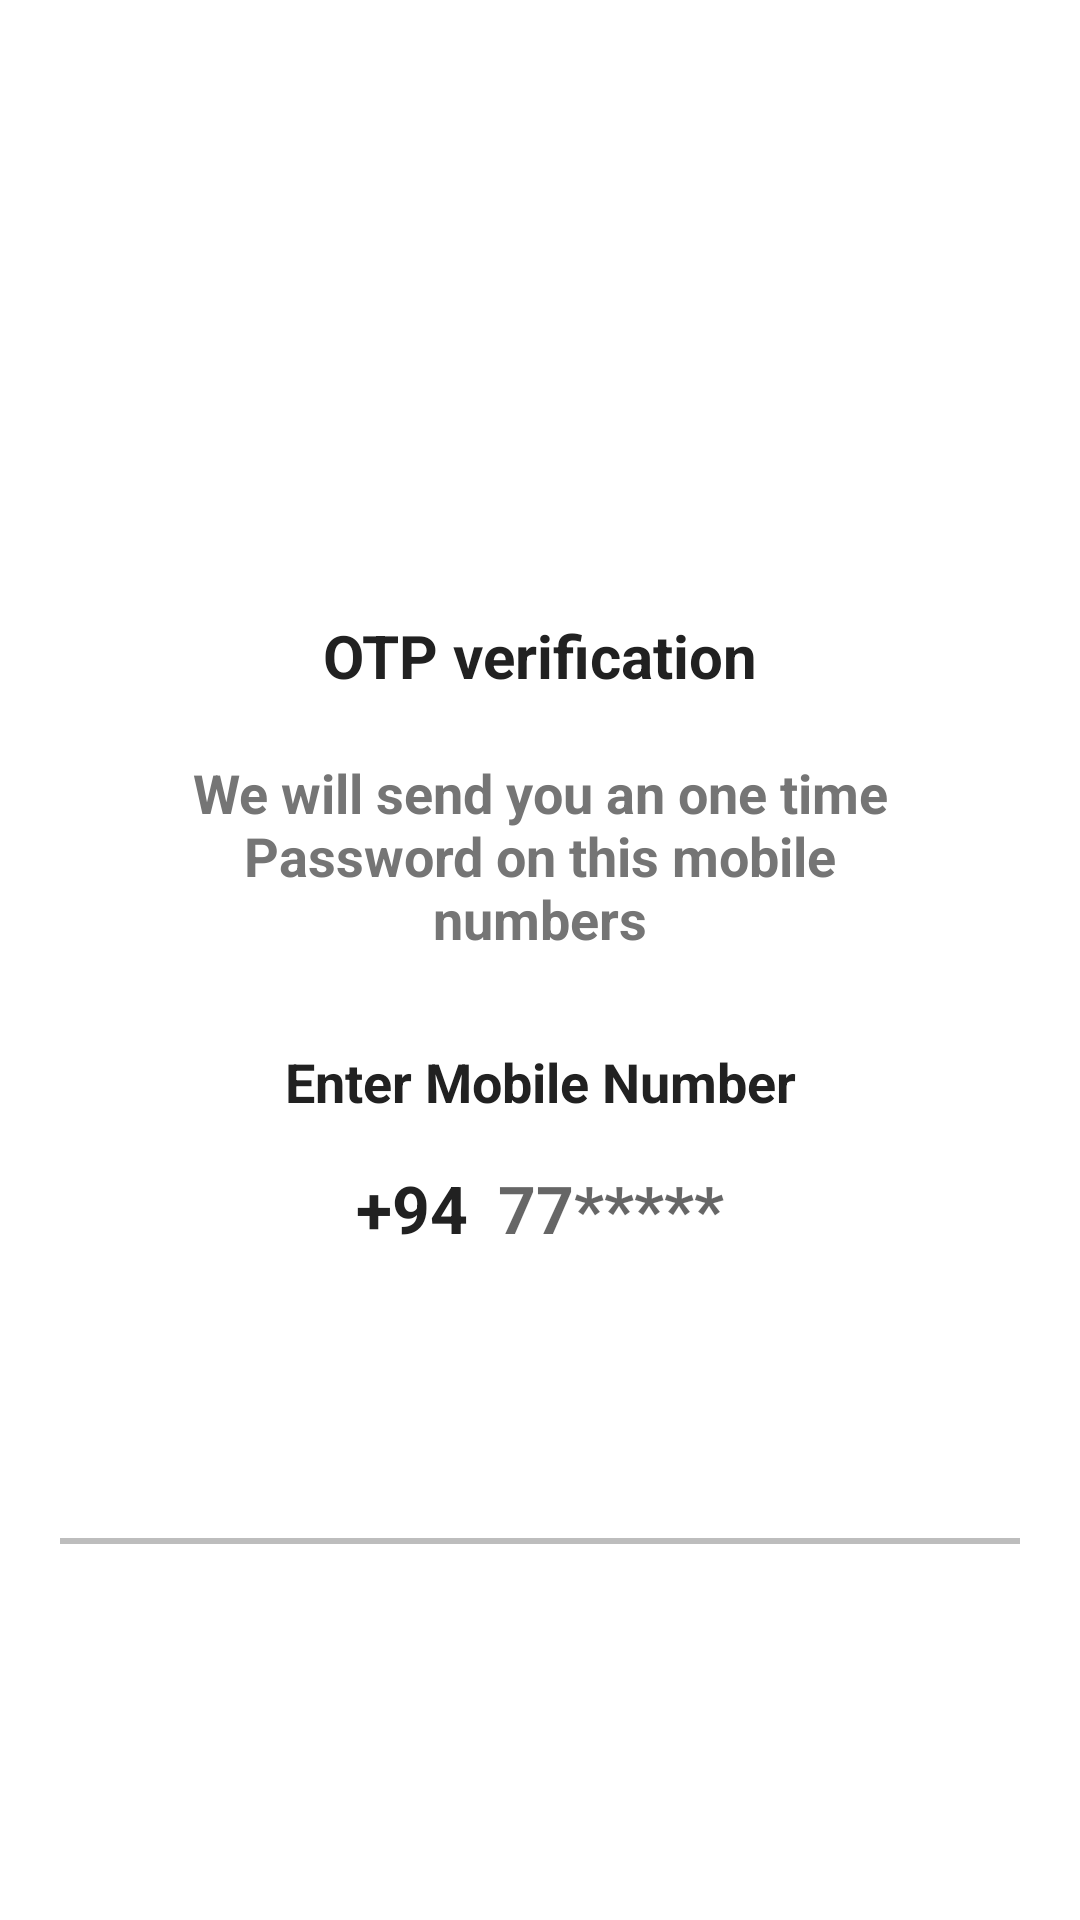

Layout XML and referenced resources for this Android screen:
<!-- AndroidManifest.xml: application theme Theme.OtpActivity -->
<!-- res/layout/activity_send_otpactivity.xml -->
<?xml version="1.0" encoding="utf-8"?>
<ScrollView
    xmlns:android="http://schemas.android.com/apk/res/android"
    xmlns:tools="http://schemas.android.com/tools"
    android:layout_width="match_parent"
    android:layout_height="match_parent"
    android:overScrollMode="never"
    android:scrollbars="none"
    tools:context=".sendOTPActivity">

    <LinearLayout
        android:layout_width="match_parent"
        android:layout_height="wrap_content"
        android:gravity="center_horizontal"
        android:orientation="vertical">


        <ImageView
            android:layout_width="85dp"
            android:layout_height="85dp"
            android:layout_marginTop="100dp"
            android:src="@drawable/pin2"
            android:layout_marginBottom="20dp"
            />

        <TextView
            android:layout_width="wrap_content"
            android:layout_height="wrap_content"
            android:layout_marginTop="0dp"
            android:text="OTP verification"
            android:textSize="20dp"
            android:textStyle="bold"
            android:textColor="@color/colorTextPrimary"/>

        <TextView
            android:layout_width="match_parent"
            android:layout_height="wrap_content"
            android:layout_marginStart="50dp"
            android:layout_marginEnd="50dp"
            android:layout_marginTop="20dp"
            android:gravity="center"
            android:text="We will send you an one time Password on this mobile numbers"
            android:textColor="@color/colorTextSecondary"
            android:textStyle="bold"
            android:textSize="18dp"/>

        <TextView
            android:layout_width="match_parent"
            android:layout_height="wrap_content"
            android:layout_marginStart="50dp"
            android:layout_marginEnd="50dp"
            android:layout_marginTop="30dp"
            android:gravity="center"
            android:text="Enter Mobile Number"
            android:textColor="@color/colorTextPrimary"
            android:textStyle="bold"
            android:textSize="18dp"/>

        <LinearLayout
            android:layout_width="match_parent"
            android:layout_height="40dp"
            android:layout_marginStart="60dp"
            android:layout_marginEnd="60dp"
            android:gravity="center"
            android:orientation="horizontal"
            android:layout_marginBottom="10dp"
            android:layout_marginTop="10dp">

            <TextView
                android:layout_width="wrap_content"
                android:layout_height="40dp"
                android:gravity="center"
                android:text="+94"
                android:textStyle="bold"
                android:textSize="22dp"
                android:textColor="@color/colorTextPrimary"/>

            <EditText
                android:id="@+id/inputNumber"
                android:layout_width="wrap_content"
                android:layout_height="40dp"
                android:background="@null"
                android:hint="77*****"
                android:textStyle="bold"
                android:textSize="22sp"
                android:textColor="@color/colorTextPrimary"
                android:layout_marginStart="10dp"/>


        </LinearLayout>

        <View
            android:layout_width="match_parent"
            android:layout_height="2dp"
            android:layout_marginStart="20dp"
            android:layout_marginTop="80dp"
            android:layout_marginEnd="20dp"
            android:background="@color/colorDivider"/>

        <FrameLayout
            android:layout_width="match_parent"
            android:layout_height="wrap_content">

            <Button
                android:id="@+id/buttonGetOTP"
                android:layout_width="match_parent"
                android:layout_height="wrap_content"
                android:layout_margin="30dp"
                android:background="@drawable/background_botton"
                android:text="GET OTP"
                android:textAllCaps="false"
                android:textColor="@color/white"
                android:textSize="16dp"
                android:textStyle="bold"/>


            <ProgressBar
                android:id="@+id/progressBar"
                android:layout_width="40dp"
                android:layout_height="40dp"
                android:layout_gravity="center"
                android:visibility="gone"/>


        </FrameLayout>





    </LinearLayout>

</ScrollView>
<!-- resources referenced by this layout -->
<resources>
  <color name="colorDivider">#BDBDBD</color>
  <color name="colorTextPrimary">#212121</color>
  <color name="colorTextSecondary">#757575</color>
  <color name="white">#FFFFFFFF</color>
  <style name="Theme.OtpActivity" parent="Theme.MaterialComponents.DayNight.NoActionBar">
          
          <item name="colorPrimary">@color/purple_500</item>
          <item name="colorPrimaryVariant">@color/purple_700</item>
          <item name="colorOnPrimary">@color/white</item>
          
          <item name="colorSecondary">@color/teal_200</item>
          <item name="colorSecondaryVariant">@color/teal_700</item>
          <item name="colorOnSecondary">@color/black</item>
          
          <item name="android:statusBarColor">?attr/colorPrimaryVariant</item>
          
      </style>
  <color name="purple_500">#536DFE</color>
  <color name="purple_700">#FF3700B3</color>
  <color name="teal_200">#FF03DAC5</color>
  <color name="teal_700">#FF018786</color>
  <color name="black">#FF000000</color>
</resources>
